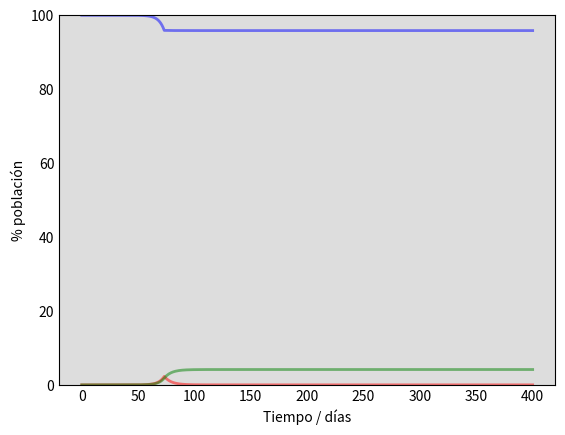

Python code for this plot: (Note: this script raises an exception after producing the figure.)
import json
import os
import matplotlib.pyplot as plt
import numpy as np
from scipy.integrate import solve_ivp
import sys

# Parámetros de la enfermedad
BETA = 0.3833333
GAMMA = 0.1666667
# Efectividad de la cuarentena
PHI = 0.01
# Inicio epidemia
T0 = 10

# Parámetros del estado analizado
# Inicio cuarentena
T1 = 73
# Población
N = 39937489

# Cantidad de días a simular
DIAS = 400

TIEMPO_GRAFICO = np.linspace(0, DIAS, DIAS)

# Si está en True muestra el gráfico y frena la ejecución hasta que se cierra
MOSTRAR_GRAFICO = False

def SIR(t, y, beta, gamma):
    """
    Esta función será invocada por el método de resolución de ecuaciones diferenciales
    Para cada instante de tiempo t calcula los nuevos valores de S, I y R
    Este modelo asume que no hay cuarentena
    """
    S, I, R = y

    dsdt = -beta*S*I
    didt = beta*S*I - gamma*I
    drdt = gamma*I
    return dsdt, didt, drdt

def simular_con_cuarentena(beta, gamma, t0, phi, t1, n):
    """
    Realiza una simulación con cuarentena del modelo SIR
    Toda la población es susceptible de contagiarse
    Retorna todos los valores de S, I y R para cada instante de tiempo
    """
    I0 = 1/n
    R0 = 0
    S0 = 1 - I0 - R0

    y0 = [S0, I0, R0]

    TIEMPO = np.arange(t0, t1, 1)

    ret = solve_ivp(SIR, [t0, t1], y0, t_eval=TIEMPO, method='LSODA', args=(beta, gamma))
    S, I, R = ret.y

    S = np.insert(S, 0, np.repeat(S0, t0+1), axis=0)
    I = np.insert(I, 0, np.repeat(I0, t0+1), axis=0)
    R = np.insert(R, 0, np.repeat(R0, t0+1), axis=0)

    Nus = S * n
    Nus = np.subtract(Nus[0:Nus.size -1], Nus[1:Nus.size])

    S0 = S[S.size - 1]
    I0 = I[I.size - 1]
    R0 = R[R.size - 1]
    y0 = [S0, I0, R0]

    TIEMPO = np.arange(t1, DIAS+1, 1)

    ret = solve_ivp(SIR, [t1, DIAS+1], y0, t_eval=TIEMPO, method='LSODA', args=(beta*phi, gamma))
    S1, I1, R1 = ret.y

    Nus1 = S1 * n
    Nus1 = np.subtract(Nus1[0:Nus1.size -1], Nus1[1:Nus1.size])
    Nus = np.insert(Nus1, 0, Nus, axis=0)

    S = np.append(S, S1[1:S1.size - 1])
    I = np.append(I, I1[1:I1.size - 1])
    R = np.append(R, R1[1:R1.size - 1])

    return [S, I, R, Nus]

def simular_sin_cuarentena(beta, gamma, t0, phi, t1, n):
    """
    Realiza una simulación con cuarentena del modelo SIR
    Toda la población es susceptible de contagiarse
    Retorna todos los valores de S, I y R para cada instante de tiempo
    """
    I0 = 1/n
    R0 = 0
    S0 = 1 - I0 - R0

    y0 = [S0, I0, R0]

    TIEMPO = np.arange(t0, DIAS, 1)

    ret = solve_ivp(SIR, [t0, DIAS], y0, t_eval=TIEMPO, method='LSODA', args=(beta, gamma))
    S, I, R = ret.y

    S = np.insert(S, 0, np.repeat(S0, t0+1), axis=0)
    I = np.insert(I, 0, np.repeat(I0, t0+1), axis=0)
    R = np.insert(R, 0, np.repeat(R0, t0+1), axis=0)

    Nus = S * n
    Nus = np.subtract(Nus[0:Nus.size -1], Nus[1:Nus.size])

    return [S, I, R, Nus]

def graficar(SIR, modelo):
    """
    Realiza un gráfico con la evolución de las 3 variables del modelo respecto del tiempo
    """
    S, I, R, Nus = SIR
    fig = plt.figure(facecolor='w')
    ax = fig.add_subplot(111, facecolor='#dddddd', axisbelow=True)
    ax.plot(TIEMPO_GRAFICO, S*100, 'b', alpha=0.5, lw=2, label='Susceptibles')
    ax.plot(TIEMPO_GRAFICO, I*100, 'r', alpha=0.5, lw=2, label='Infectados')
    ax.plot(TIEMPO_GRAFICO, R*100, 'g', alpha=0.5, lw=2, label='Recuperados')

    ax.set_xlabel('Tiempo / días')
    ax.set_ylabel('% población')
    ax.set_ylim(0,100)
    ax.yaxis.set_tick_params(length=0)
    ax.xaxis.set_tick_params(length=0)
    ax.grid(b=True, which='major', c='w', lw=2, ls='-')
    legend = ax.legend()
    legend.get_frame().set_alpha(0.5)
    for spine in ('top', 'right', 'bottom', 'left'):
        ax.spines[spine].set_visible(False)
    plt.title(modelo)

    if not os.path.exists("{0}/salida".format(sys.path[0])):
        os.makedirs("{0}/salida".format(sys.path[0]))

    plt.savefig("{0}/salida/SIR-{1}.png".format(sys.path[0], modelo))
    print("El gráfico se guardó en {0}/salida/SIR-{1}.png".format(sys.path[0], modelo))
    if MOSTRAR_GRAFICO:
        plt.show()

def main():

    print("TP final - grafico SIR con cuarentena")

    if os.path.isfile(sys.path[0] + "/salida/mcmc/parametros.json"):
        parametros = {}
        with open(sys.path[0] + "/salida/mcmc/parametros.json", "r") as file:
            parametros = json.loads(file.read())

        beta = parametros["beta"]
        gamma = parametros["gamma"]
        t0 = int(parametros["T0"])
        phi = parametros["phi"]
        t1 = parametros["inicio_cuarentena"]
        n = parametros["poblacion"]
    else:
        beta = BETA
        gamma = GAMMA
        t0 = T0
        phi = PHI
        t1 = T1
        n = N

    graficar(simular_con_cuarentena(beta, gamma, t0, phi, t1, n), "Con cuarentena")


if __name__ == "__main__":
    main()
